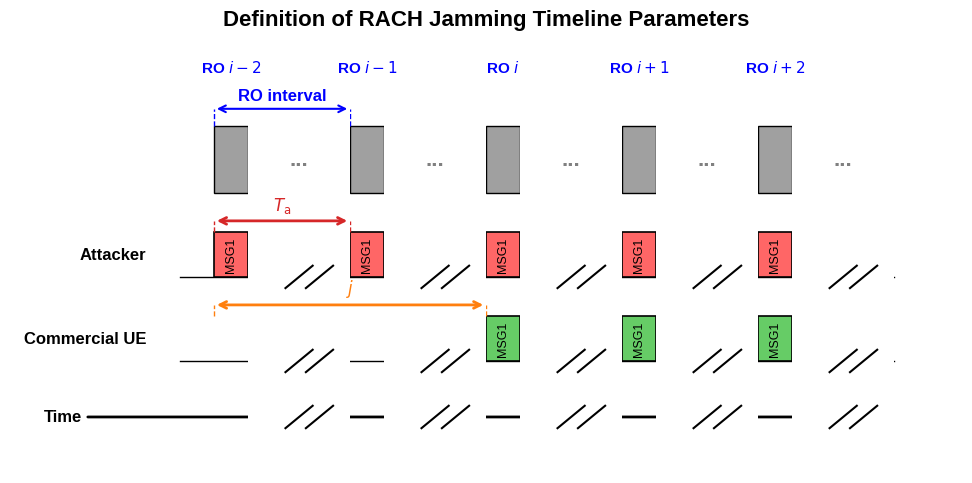

The script that saved this image:
import matplotlib.pyplot as plt
import matplotlib.patches as patches
import numpy as np

# 設置字體與樣式
plt.rcParams['font.family'] = 'sans-serif'
plt.rcParams['font.sans-serif'] = ['Arial', 'Liberation Sans']
plt.rcParams['font.size'] = 12

# --- 參數設定 ---
display_ROs = 5  # 我們改為畫 5 個連續的 RO 塊
ro_width = 1.0
gap_width = 3.0  # RO 與 RO 之間的極小留白
visual_stride = ro_width + gap_width

# 預設繪圖內部依靠這些變數安排位置
Ta = 1
j = 2   

fig, ax = plt.subplots(figsize=(10, 5))

# ==========================================
# 1. 繪製最上層：僅保留 RO 塊 (完全移除 Frame)
# ==========================================
y_slot = 3.0

ro_positions_logical = []
gap_centers = []

for k in range(display_ROs):
    visual_s = k * visual_stride
    
    # 計算這個 RO 右側 Gap 的中心點
    cx = visual_s + ro_width + gap_width / 2
    gap_centers.append(cx)
    
    # 畫出代表 RO 的方塊 (依需求加高至 1.2)
    ax.add_patch(patches.Rectangle((visual_s, y_slot), ro_width, 1.2, facecolor='#a0a0a0', edgecolor='black', lw=1.0))
    
    # 依賴 UE 出現的設定作為原點 i，而不是左邊第一個框
    i_index = k - j
    ro_positions_logical.append((i_index, visual_s))
    if i_index == 0:
        ro_label = r'RO $i$'
    elif i_index < 0:
        ro_label = rf'RO $i-{abs(i_index)}$'
    else:
        ro_label = rf'RO $i+{i_index}$'
        
    ax.text(visual_s + ro_width/2, y_slot + 2.1, ro_label, 
            ha='center', va='bottom', color='blue', fontweight='bold', fontsize=11)

ro_logical_dict = {i: vis_s for i, vis_s in ro_positions_logical}

# RO Interval annotation (以第一個和第二個塊為主)
first_idx = -j
next_idx = -j + 1
if first_idx in ro_logical_dict and next_idx in ro_logical_dict:
    pos_start = ro_logical_dict[first_idx]
    pos_end = ro_logical_dict[next_idx]
    # 箭頭標示推昇至方塊上方 (1.5)
    ax.annotate('', xy=(pos_start, y_slot+1.5), xytext=(pos_end, y_slot+1.5),
                arrowprops=dict(arrowstyle='<->', color='blue', lw=1.5))
    ax.text((pos_start + pos_end)/2, y_slot+1.6, r'RO interval', 
            ha='center', va='bottom', color='blue', fontweight='bold')
    ax.plot([pos_start, pos_start], [y_slot+1.2, y_slot+1.5], ls='--', color='blue', lw=1)
    ax.plot([pos_end, pos_end], [y_slot+1.2, y_slot+1.5], ls='--', color='blue', lw=1)

# ==========================================
# 2. 繪製 Attacker 排程 
# ==========================================
max_visual = (display_ROs - 1) * visual_stride + ro_width

y_atk = 1.5
# 第一底線 (Attacker)
ax.plot([-1, max_visual + gap_width], [y_atk, y_atk], color='black', lw=1, zorder=1)
ax.text(-2, y_atk+0.4, 'Attacker', ha='right', va='center', fontweight='bold', fontsize=12)

# 攻擊者在 -j 首次出現後，每隔 Ta 送出一次
atk_indices = [i for i in ro_logical_dict.keys() if i >= -j and (i - (-j)) % Ta == 0]
for i in atk_indices:
    if i in ro_logical_dict:
        vis_s = ro_logical_dict[i]
        ax.add_patch(patches.Rectangle((vis_s, y_atk), ro_width, 0.8, facecolor='#ff6666', edgecolor='black', lw=1.2))
        ax.text(vis_s + ro_width/2, y_atk + 0.4, 'MSG1', ha='center', va='center', fontsize=9, rotation=90)

if -j in ro_logical_dict and (-j + Ta) in ro_logical_dict:
    pos1 = ro_logical_dict[-j]
    pos2 = ro_logical_dict[-j + Ta]
    ax.annotate('', xy=(pos1, y_atk+1.0), xytext=(pos2, y_atk+1.0),
                arrowprops=dict(arrowstyle='<->', color='#d62728', lw=2))
    ax.text((pos1+pos2)/2, y_atk+1.1, r'$T_{\mathrm{a}}$', ha='center', va='bottom', color='#d62728', fontweight='bold')
    ax.plot([pos1, pos1], [y_atk+0.8, y_atk+1.0], ls='--', color='#d62728', lw=1)
    ax.plot([pos2, pos2], [y_atk+0.8, y_atk+1.0], ls='--', color='#d62728', lw=1)

# ==========================================
# 3. 繪製 UE 排程 
# ==========================================
y_ue = 0.0
# 第二底線 (UE)
ax.plot([-1, max_visual + gap_width], [y_ue, y_ue], color='black', lw=1, zorder=1)
ax.text(-2, y_ue+0.4, 'Commercial UE', ha='right', va='center', fontweight='bold', fontsize=12)

# UE 在 0 出現後，後續的每個 RO 也都會有送出 MSG1
ue_indices = [i for i in ro_logical_dict.keys() if i >= 0]
for i in ue_indices:
    if i in ro_logical_dict:
        vis_s = ro_logical_dict[i]
        ax.add_patch(patches.Rectangle((vis_s, y_ue), ro_width, 0.8, facecolor='#66cc66', edgecolor='black', lw=1.2))
        ax.text(vis_s + ro_width/2, y_ue + 0.4, 'MSG1', ha='center', va='center', fontsize=9, rotation=90)

if -j in ro_logical_dict and 0 in ro_logical_dict:
    pos0 = ro_logical_dict[-j]
    pos_j = ro_logical_dict[0]
    ax.annotate('', xy=(pos0, y_ue+1.0), xytext=(pos_j, y_ue+1.0),
                arrowprops=dict(arrowstyle='<->', color='#ff7f0e', lw=2))
    ax.text((pos0+pos_j)/2, y_ue+1.1, r'$j$', ha='center', va='bottom', color='#ff7f0e', fontweight='bold')
    ax.plot([pos0, pos0], [y_ue+0.8, y_ue+1.0], ls='--', color='#ff7f0e', lw=1)
    ax.plot([pos_j, pos_j], [y_ue+0.8, y_ue+1.0], ls='--', color='#ff7f0e', lw=1)

# ==========================================
# 4. 圖表美化
# ==========================================
ax.set_xlim(-6, max_visual + gap_width + 2)
# 把頂部推高一點點避免藍色的 i 標籤吃緊
ax.set_ylim(-2.0, 5.5)

y_time = -1.0

# -----------------
# 繪製 Gap Slashes (//) 及 ...
# -----------------
# 遍歷所有的 gap 中心 cx 
for cx in gap_centers:
    # 遮罩線條背景的白底，寬度設為稍微覆蓋
    ax.add_patch(patches.Rectangle((cx - 1.5, -2.0), 3.0, 7.5, facecolor='white', edgecolor='none', zorder=2))
    
    # 在 RO 層，加入 ...
    # 配合高度 1.2，將 ... 推移到 Y=0.6 處
    ax.text(cx, y_slot + 0.6, '...', ha='center', va='center', fontweight='bold', color='gray', fontsize=16, zorder=3)

    # 在連續橫線的地方 (UE底線、Attacker底線、時間軸) 加入 //
    for level in [y_ue, y_atk, y_time]:
        h = 0.2
        d = 0.4
        ax.plot([cx - d, cx + d], [level - h, level + h], color='black', lw=1.5, zorder=3)
        ax.plot([cx - d + 0.6, cx + d + 0.6], [level - h, level + h], color='black', lw=1.5, zorder=3)

# Time axis (箭頭延伸跨過最後一個 ...)
final_cx = gap_centers[-1]
# 文字起點拉近設定在 x = -5
ax.annotate('Time', xy=(final_cx + 1, y_time), xytext=(-5, y_time),
            arrowprops=dict(arrowstyle='->', color='black', lw=2), ha='left', va='center', fontweight='bold', zorder=1)

ax.axis('off')
plt.title('Definition of RACH Jamming Timeline Parameters', fontweight='bold', pad=20, fontsize=16)

plt.tight_layout()
plt.savefig('RO-draw3_corrected.png', dpi=300)
plt.show()
